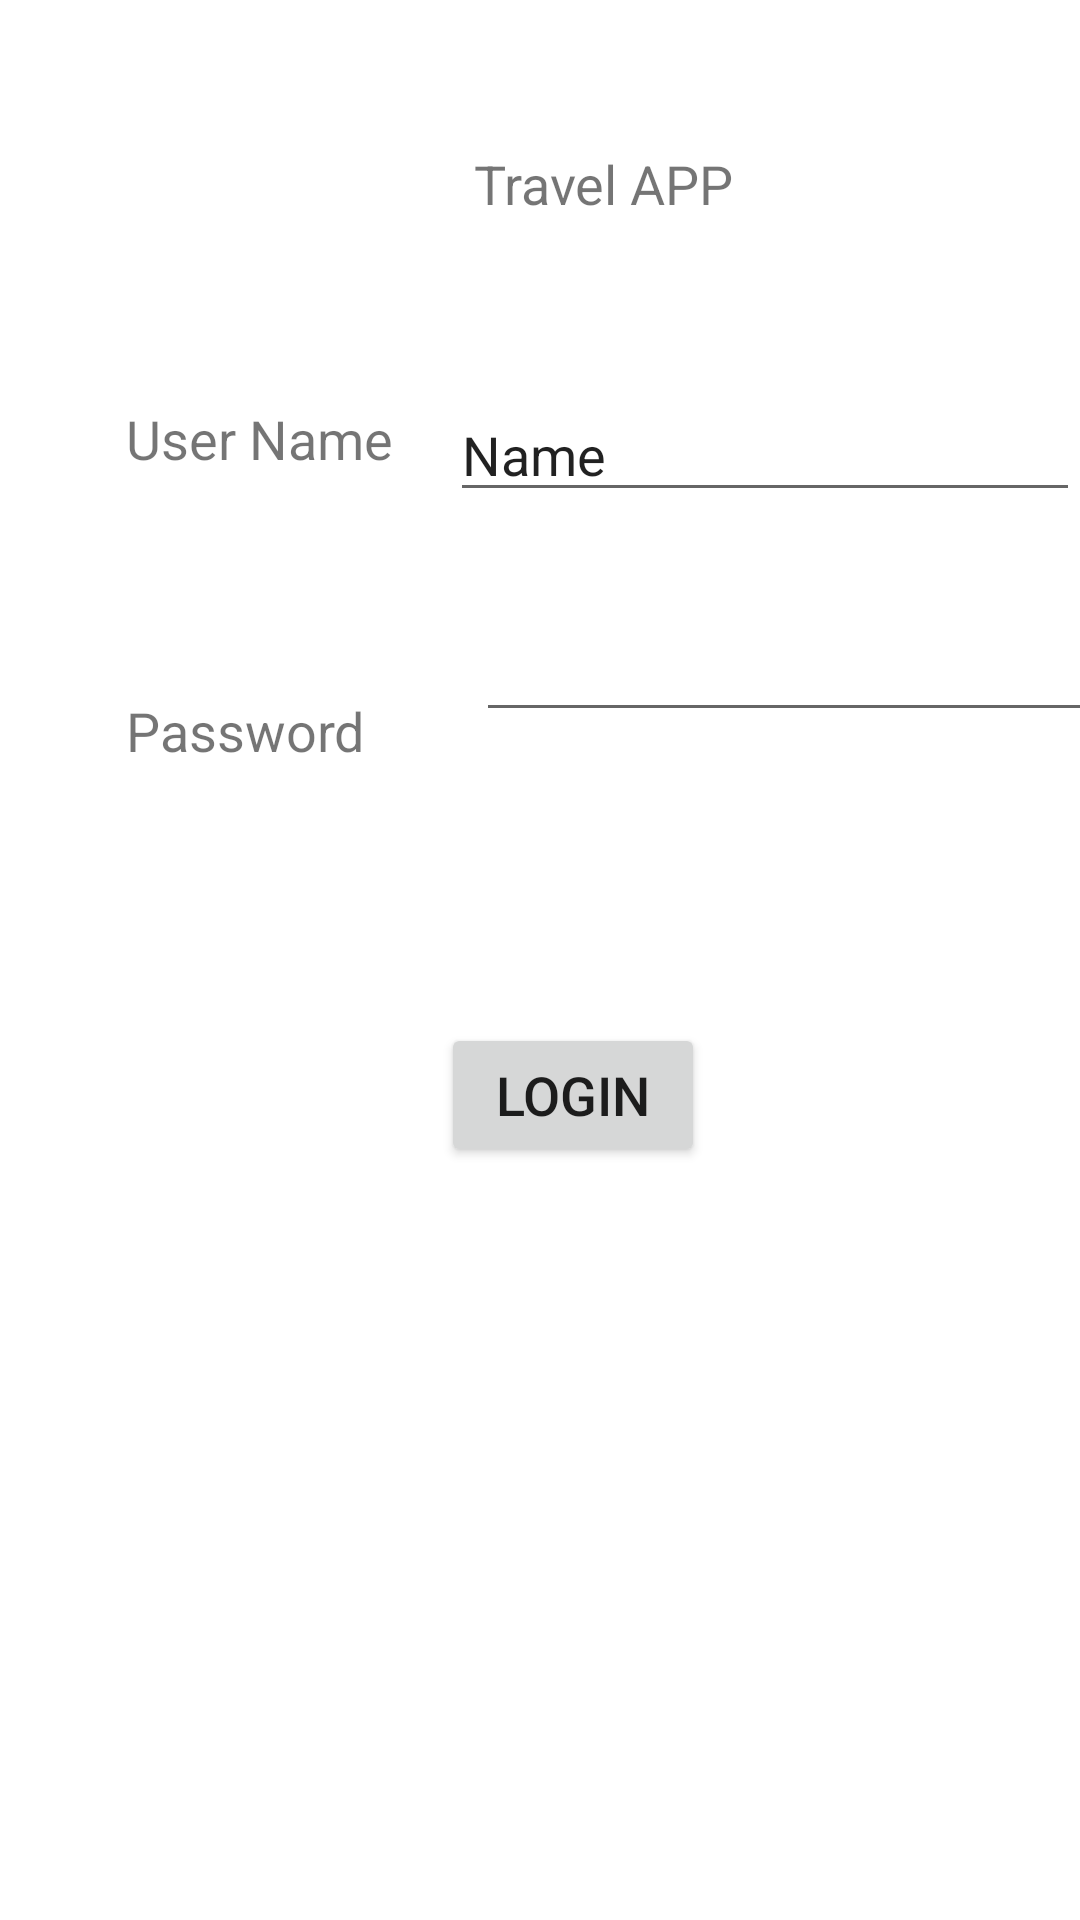

Here is an Android app screen rendered from its layout file. Give the layout XML and the strings, colors and styles it references.
<!-- AndroidManifest.xml: application theme Theme.Travelbooking -->
<!-- res/layout/avtivity_login.xml -->
<?xml version="1.0" encoding="utf-8"?>
<androidx.constraintlayout.widget.ConstraintLayout xmlns:android="http://schemas.android.com/apk/res/android"
    xmlns:app="http://schemas.android.com/apk/res-auto"
    xmlns:tools="http://schemas.android.com/tools"
    android:id="@+id/username"
    android:layout_width="match_parent"
    android:layout_height="match_parent">

    <TextView
        android:id="@+id/textView"
        android:layout_width="wrap_content"
        android:layout_height="wrap_content"
        android:layout_marginStart="158dp"
        android:layout_marginTop="49dp"
        android:text="Travel APP"
        android:textSize="18sp"
        app:layout_constraintStart_toStartOf="parent"
        app:layout_constraintTop_toTopOf="parent" />

    <TextView
        android:id="@+id/textView2"
        android:layout_width="wrap_content"
        android:layout_height="wrap_content"
        android:layout_marginStart="42dp"
        android:layout_marginTop="134dp"
        android:text="User Name"
        android:textSize="18sp"
        app:layout_constraintStart_toStartOf="parent"
        app:layout_constraintTop_toTopOf="parent" />

    <TextView
        android:id="@+id/textView3"
        android:layout_width="wrap_content"
        android:layout_height="wrap_content"
        android:layout_marginStart="42dp"
        android:layout_marginTop="73dp"
        android:text="Password"
        android:textSize="18sp"
        app:layout_constraintStart_toStartOf="parent"
        app:layout_constraintTop_toBottomOf="@+id/textView2" />

    <EditText
        android:id="@+id/pasword"
        android:layout_width="wrap_content"
        android:layout_height="wrap_content"
        android:layout_marginStart="37dp"
        android:layout_marginTop="32dp"
        android:ems="10"
        android:inputType="textPassword"
        app:layout_constraintStart_toEndOf="@+id/textView3"
        app:layout_constraintTop_toBottomOf="@+id/unmae" />

    <Button
        android:id="@+id/logbtn"
        android:layout_width="wrap_content"
        android:layout_height="wrap_content"
        android:layout_marginStart="147dp"
        android:layout_marginTop="97dp"
        android:text="LOGIN"
        android:textSize="18sp"
        app:layout_constraintStart_toStartOf="parent"
        app:layout_constraintTop_toBottomOf="@+id/pasword" />

    <EditText
        android:id="@+id/unmae"
        android:layout_width="wrap_content"
        android:layout_height="wrap_content"
        android:layout_marginStart="19dp"
        android:layout_marginTop="56dp"
        android:ems="10"
        android:inputType="textPersonName"
        android:text="Name"
        app:layout_constraintStart_toEndOf="@+id/textView2"
        app:layout_constraintTop_toBottomOf="@+id/textView" />
</androidx.constraintlayout.widget.ConstraintLayout>
<!-- resources referenced by this layout -->
<resources>
  <style name="Theme.Travelbooking" parent="Theme.MaterialComponents.DayNight.DarkActionBar">
          
          <item name="colorPrimary">@color/purple_500</item>
          <item name="colorPrimaryVariant">@color/purple_700</item>
          <item name="colorOnPrimary">@color/white</item>
          
          <item name="colorSecondary">@color/teal_200</item>
          <item name="colorSecondaryVariant">@color/teal_700</item>
          <item name="colorOnSecondary">@color/black</item>
          
          <item name="android:statusBarColor" tools:targetApi="l">?attr/colorPrimaryVariant</item>
          
      </style>
  <!-- not gathered from this repository: default colours our renderer supplied (Android Studio template values) -->
  <color name="purple_500">#FF6200EE</color>
  <color name="purple_700">#FF3700B3</color>
  <color name="teal_200">#FF03DAC5</color>
  <color name="teal_700">#FF018786</color>
  <color name="black">#FF000000</color>
  <color name="white">#FFFFFFFF</color>
</resources>
